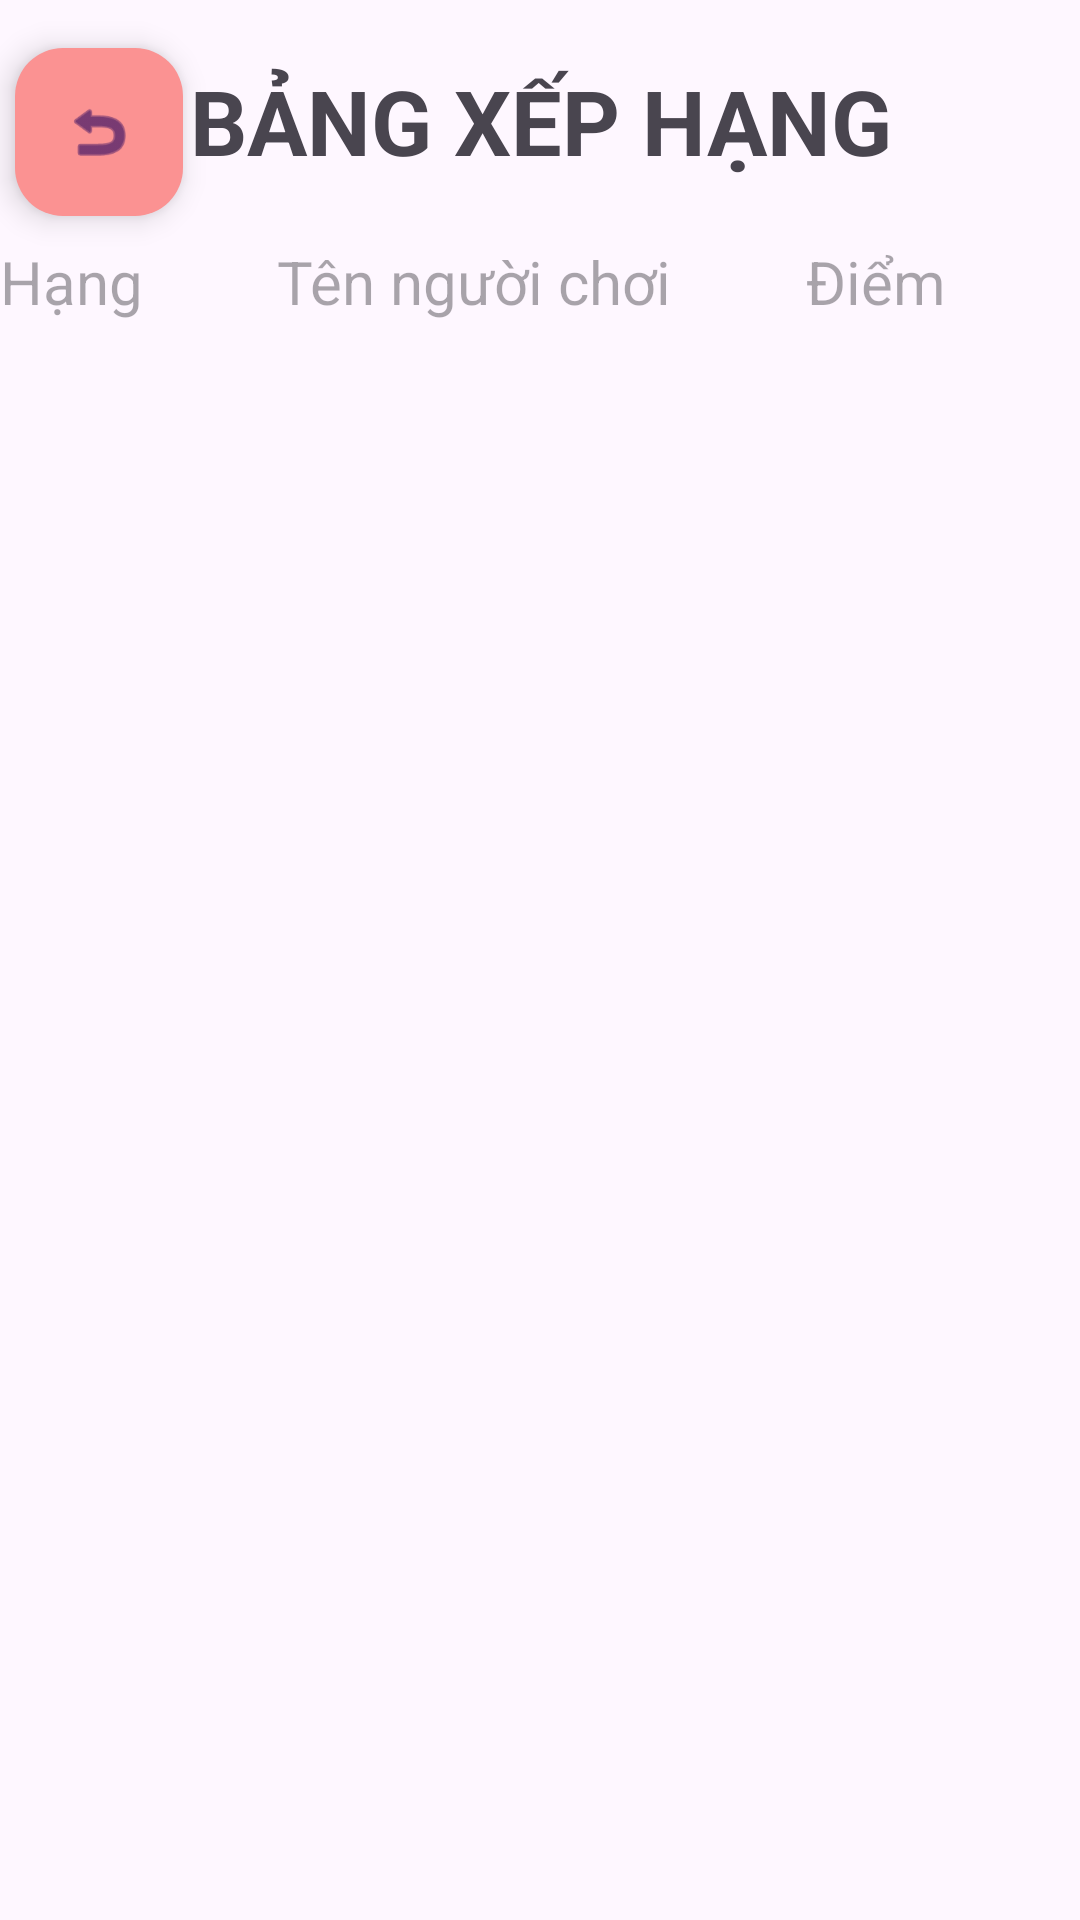

The Android layout XML behind this screen, and the referenced resources:
<!-- AndroidManifest.xml: application theme Theme.MyMemoryGame_android -->
<!-- res/layout/diem_cao_nhat.xml -->
<?xml version="1.0" encoding="utf-8"?>
<RelativeLayout xmlns:android="http://schemas.android.com/apk/res/android"
    xmlns:app="http://schemas.android.com/apk/res-auto"
    xmlns:tools="http://schemas.android.com/tools"
    android:layout_width="match_parent"
    android:layout_height="match_parent"
    tools:context=".DiemCaoNhat">

    <com.google.android.material.floatingactionbutton.FloatingActionButton
        android:id="@+id/fab_return"
        android:layout_width="wrap_content"
        android:layout_height="wrap_content"
        android:backgroundTint="#FB9292"
        android:layout_marginTop="16dp"
        android:layout_marginLeft="5dp"
        app:fabSize="mini"
        app:srcCompat="@android:drawable/ic_menu_revert"
        tools:ignore="SpeakableTextPresentCheck" />
    <TextView
        android:layout_width="match_parent"
        android:layout_height="wrap_content"
        android:id="@+id/tvNewRecord"
        android:text="BẢNG XẾP HẠNG"
        android:gravity="center"
        android:layout_margin="20dp"
        android:textSize="30sp"
        android:textStyle="bold"/>
    <LinearLayout
        android:id="@+id/linearLayout3"
        android:layout_width="match_parent"
        android:layout_height="wrap_content"
        android:orientation="horizontal"
        android:layout_below="@+id/tvNewRecord">

        <TextView
            android:id="@+id/tvSTT"
            android:layout_width="wrap_content"
            android:layout_height="wrap_content"
            android:layout_weight="1"
            android:hint="Hạng"
            android:textColor="#673AB7"
            android:textSize="20sp" />
        <TextView
            android:id="@+id/tvTen"
            android:layout_width="wrap_content"
            android:layout_height="wrap_content"
            android:layout_weight="1"
            android:hint="Tên người chơi"
            android:textColor="#673AB7"
            android:textSize="20sp" />

        <TextView
            android:id="@+id/tvDiem"
            android:layout_width="wrap_content"
            android:layout_height="wrap_content"
            android:layout_weight="1"
            android:hint="Điểm"
            android:textColor="#673AB7"
            android:textSize="20sp" />
    </LinearLayout>
    <LinearLayout
        android:layout_width="411dp"
        android:layout_height="593dp"
        android:layout_marginTop="5dp"
        android:orientation="vertical"
        android:layout_below="@id/linearLayout3"
        >

        <ListView
            android:id="@+id/lvDiemCaoNhat"
            android:layout_width="match_parent"
            android:layout_height="match_parent" />
    </LinearLayout>







</RelativeLayout>
<!-- resources referenced by this layout -->
<resources>
  <style name="Theme.MyMemoryGame_android" parent="Base.Theme.MyMemoryGame_android" />
  <style name="Base.Theme.MyMemoryGame_android" parent="Theme.Material3.DayNight.NoActionBar">
          
          
      </style>
</resources>
